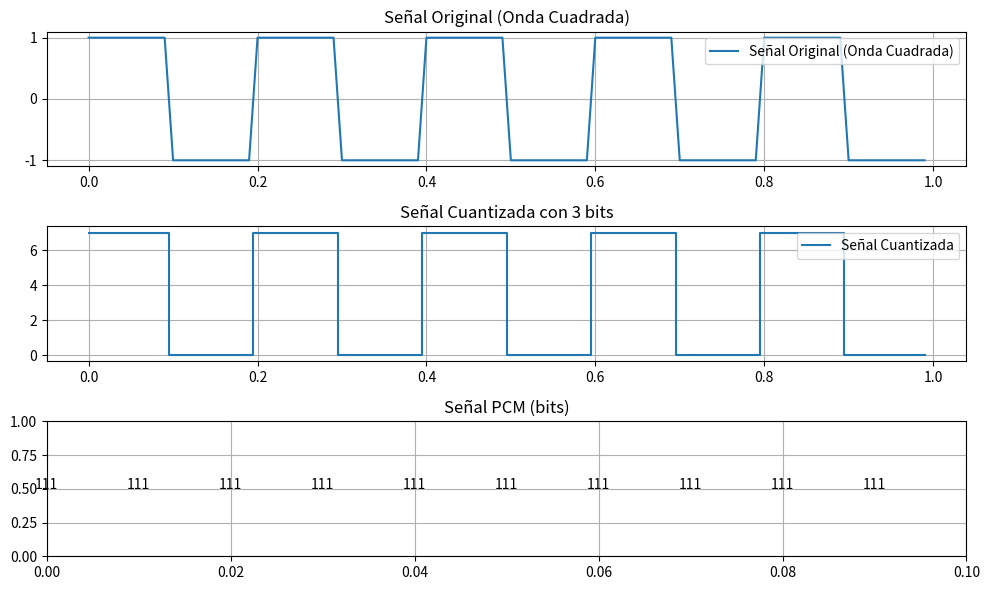

This chart was generated by the following Python code:
import numpy as np
import matplotlib.pyplot as plt
from scipy import signal

# Parámetros de la señal
frecuencia = 5       # Frecuencia de la señal en Hz
duracion = 1         # Duración de la señal en segundos
fs = 100             # Frecuencia de muestreo (samples/segundo)
bits_por_muestra = 3 # Resolución en bits

# Generar la señal de onda cuadrada
t = np.linspace(0, duracion, int(fs * duracion), endpoint=False)
señal_original = signal.square(2 * np.pi * frecuencia * t)  # Señal cuadrada

# Normalización para que los valores estén entre 0 y 1 (lo que facilita la cuantización)
señal_normalizada = (señal_original - señal_original.min()) / (señal_original.max() - señal_original.min())

# Cuantización de la señal
niveles = 2 ** bits_por_muestra  # Número de niveles de cuantización
señal_cuantizada = np.round(señal_normalizada * (niveles - 1))

# Convertir los valores cuantizados a formato binario (PCM)
def decimal_a_binario(numero, bits):
    return format(int(numero), f'0{bits}b')

señal_pcm = [decimal_a_binario(valor, bits_por_muestra) for valor in señal_cuantizada]

# Graficar la señal original y cuantizada
plt.figure(figsize=(10, 6))

plt.subplot(3, 1, 1)
plt.plot(t, señal_original, label='Señal Original (Onda Cuadrada)')
plt.title('Señal Original (Onda Cuadrada)')
plt.grid(True)
plt.legend()

plt.subplot(3, 1, 2)
plt.step(t, señal_cuantizada, label='Señal Cuantizada', where='mid')
plt.title(f'Señal Cuantizada con {bits_por_muestra} bits')
plt.grid(True)
plt.legend()

# Mostrar los bits de la señal PCM para un segmento de la señal
plt.subplot(3, 1, 3)
plt.title('Señal PCM (bits)')
for i in range(len(señal_pcm[:10])):
    plt.text(i/fs, 0.5, señal_pcm[i], fontsize=10, ha='center')
plt.xlim(0, 10/fs)
plt.ylim(0, 1)
plt.grid(True)

plt.tight_layout()
plt.show()